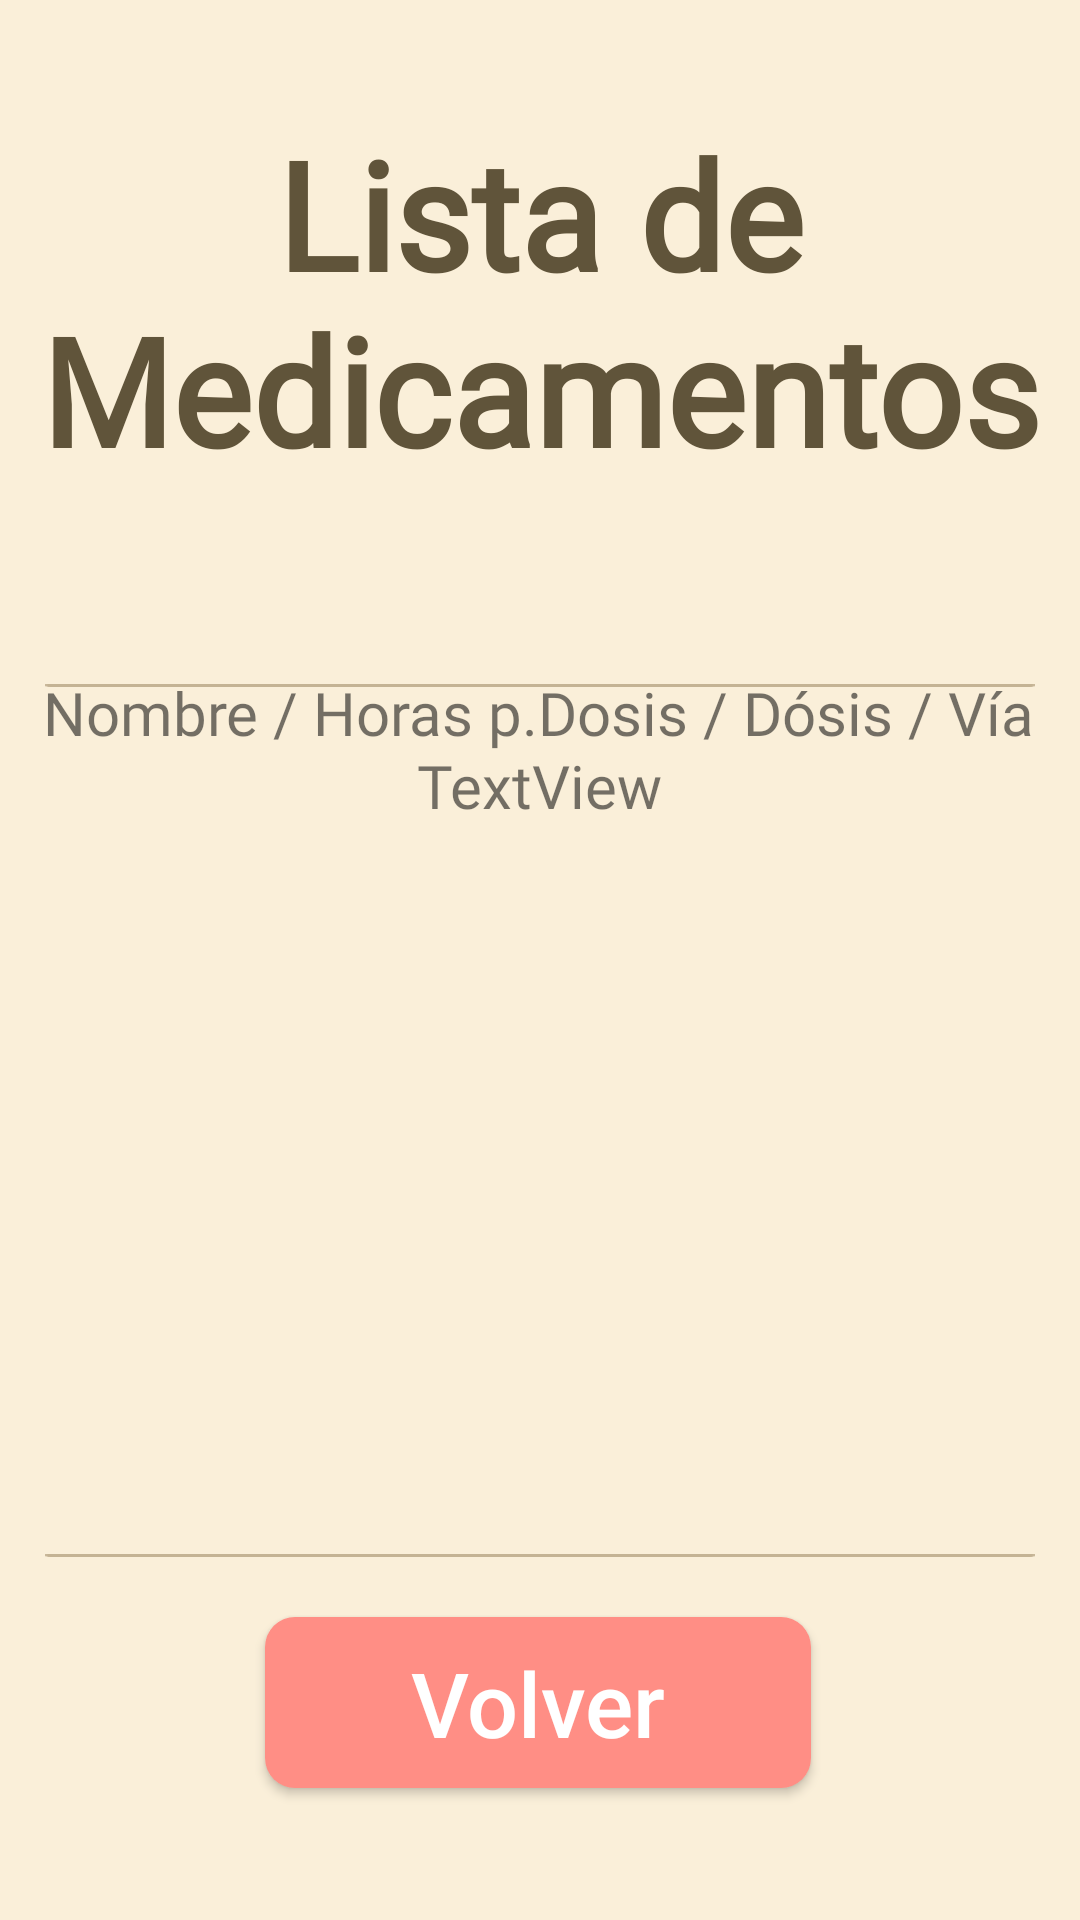

Layout XML and referenced resources for this Android screen:
<!-- AndroidManifest.xml: application theme Theme.ProyectoIHC -->
<!-- res/layout/activity_horario.xml -->
<?xml version="1.0" encoding="utf-8"?>
<androidx.constraintlayout.widget.ConstraintLayout xmlns:android="http://schemas.android.com/apk/res/android"
    xmlns:app="http://schemas.android.com/apk/res-auto"
    xmlns:tools="http://schemas.android.com/tools"
    android:layout_width="match_parent"
    android:layout_height="match_parent"
    android:background="@color/fondoConstante"
    tools:context=".Horario">

    <TextView
        android:id="@+id/textView2"
        android:layout_width="wrap_content"
        android:layout_height="wrap_content"
        android:fontFamily="@font/raleway_semibold"
        android:text="Lista de Medicamentos"
        android:textAlignment="center"
        android:textColor="@color/letrasFondo"
        android:textSize="50sp"

        android:textStyle="bold"
        app:layout_constraintBottom_toBottomOf="parent"
        app:layout_constraintEnd_toEndOf="parent"
        app:layout_constraintHorizontal_bias="0.0"
        app:layout_constraintStart_toStartOf="parent"
        app:layout_constraintTop_toTopOf="parent"
        app:layout_constraintVertical_bias="0.073" />

    <androidx.appcompat.widget.AppCompatButton

        android:id="@+id/btnVolver"
        android:layout_width="182dp"
        android:layout_height="57dp"
        android:layout_marginBottom="44dp"
        android:background="@drawable/button_volver"
        android:text="Volver"
        android:textAllCaps="false"
        android:textColor="@drawable/letras_volver"
        android:textSize="30sp"

        app:layout_constraintBottom_toBottomOf="parent"
        app:layout_constraintEnd_toEndOf="parent"
        app:layout_constraintHorizontal_bias="0.497"
        app:layout_constraintStart_toStartOf="parent" />

    <ImageView
        android:id="@+id/imageView"
        android:layout_width="match_parent"
        android:layout_height="1dp"
        android:layout_marginHorizontal="15dp"
        android:layout_marginBottom="20dp"
        android:background="@drawable/linea"
        app:layout_constraintBottom_toTopOf="@+id/btnVolver"
        app:layout_constraintEnd_toEndOf="parent"
        app:layout_constraintStart_toStartOf="parent" />

    <ImageView
        android:id="@+id/imagesView"
        android:layout_width="match_parent"
        android:layout_height="1dp"
        android:layout_marginHorizontal="15dp"
        android:background="@drawable/linea"
        app:layout_constraintBottom_toBottomOf="parent"
        app:layout_constraintEnd_toEndOf="parent"
        app:layout_constraintTop_toTopOf="parent"
        app:layout_constraintVertical_bias="0.357" />

    <TextView
        android:id="@+id/textView5"
        android:layout_width="wrap_content"
        android:layout_height="wrap_content"
        android:fontFamily="@font/raleway_semibold"
        android:text="TextView"
        android:textSize="20sp"
        app:layout_constraintBottom_toBottomOf="parent"
        app:layout_constraintEnd_toEndOf="parent"
        app:layout_constraintStart_toStartOf="parent"
        app:layout_constraintTop_toTopOf="parent"
        app:layout_constraintVertical_bias="0.405" />

    <TextView
        android:id="@+id/tit"
        android:layout_width="wrap_content"
        android:layout_height="wrap_content"
        android:layout_marginTop="224dp"
        android:fontFamily="@font/raleway_semibold"
        android:text="Nombre / Horas p.Dosis / Dósis / Vía"
        android:textSize="20sp"
        app:layout_constraintEnd_toEndOf="parent"
        app:layout_constraintHorizontal_bias="0.491"
        app:layout_constraintStart_toStartOf="parent"
        app:layout_constraintTop_toTopOf="parent" />

</androidx.constraintlayout.widget.ConstraintLayout>
<!-- resources referenced by this layout -->
<resources>
  <color name="fondoConstante">#FAEFD9</color>
  <color name="letrasFondo">#60543A</color>
  <!-- drawable button_volver (drawable) -->
  <?xml version="1.0" encoding="utf-8"?>
  <selector xmlns:android="http://schemas.android.com/apk/res/android">
      <item android:state_pressed="true">
          <shape>
              <corners android:radius="10dp"></corners>
              <solid android:color="#FFC4BF" />
          </shape>
      </item>
  
      <item android:state_enabled="true">
          <shape>
              <corners android:radius="10dp"></corners>
              <solid android:color="@color/fondoVolver" />
          </shape>
      </item>
  </selector>
  <!-- drawable letras_volver (drawable) -->
  <?xml version="1.0" encoding="utf-8"?>
  <selector xmlns:android="http://schemas.android.com/apk/res/android">
      <item android:state_pressed="true" android:color="#707070"/>
      <item android:state_enabled="true" android:color="@color/white"/>
      <item android:state_enabled="false" android:color="@color/white"/>
  </selector>
  <!-- drawable linea: png bitmap (drawable-v24, 185 bytes) -->
  <style name="Theme.ProyectoIHC" parent="Theme.MaterialComponents.Light.NoActionBar">
  
          
          <item name="colorPrimary">@color/purple_500</item>
          <item name="colorPrimaryVariant">@color/purple_700</item>
          <item name="colorOnPrimary">@color/black</item>
          
          <item name="colorSecondary">@color/teal_200</item>
          <item name="colorSecondaryVariant">@color/teal_700</item>
          <item name="colorOnSecondary">@color/black</item>
          
          <item name="android:statusBarColor">@color/letrasFondo</item>
          
  
          <item name="android:windowActivityTransitions">true</item>
  
  
      </style>
  <color name="fondoVolver">#FF8E85</color>
  <color name="white">#FFFFFF</color>
  <color name="purple_500">#FFF000</color>
  <color name="purple_700">#F0F0F0</color>
  <color name="black">#FF000000</color>
  <color name="teal_200">#FF03DAC5</color>
  <color name="teal_700">#FF018786</color>
</resources>
